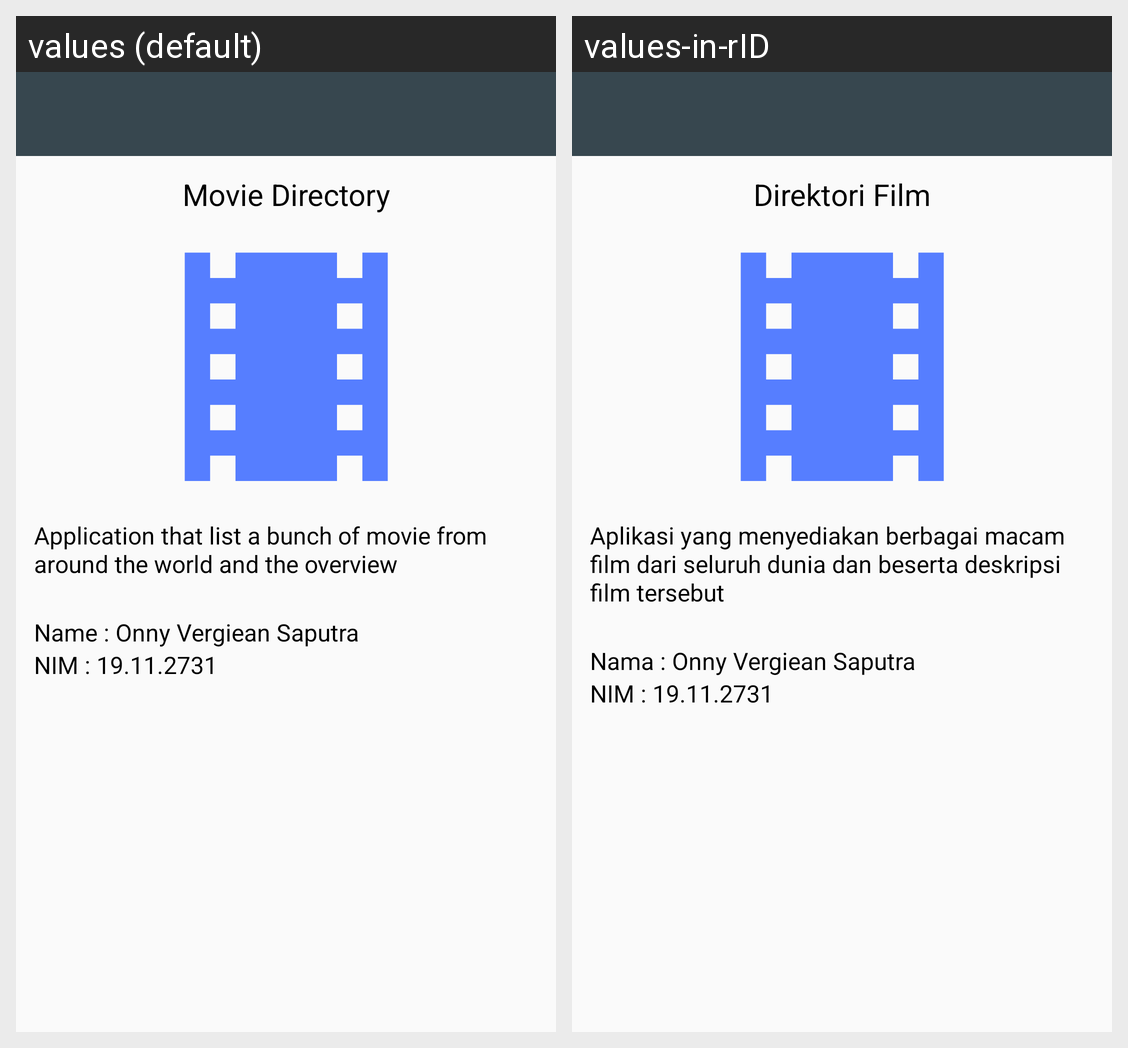

For this localized Android screen grid, give each drawn string resource with its value in every locale shown.
Android screen res/layout/activity_about.xml rendered under 2 locales, left to right: values (default), values-in-rID. Device: Nexus 5 (rendered at 1080×1920; each locale shown at half size, 540×960, under a caption strip naming it); theme Theme.MovieApps.
Strings drawn on this screen, with the default value and each locale's value (text and hints the layout hard-codes, and strings that could not be matched under every locale, appear in the picture but are not listed):

app_name
  values: Movie Directory
  values-in-rID: Direktori Film

app_description
  values: Application that list a bunch of movie from around the world and the overview
  values-in-rID: Aplikasi yang menyediakan berbagai macam film dari seluruh dunia dan beserta deskripsi film tersebut

text_name
  values: Name : Onny Vergiean Saputra
  values-in-rID: Nama : Onny Vergiean Saputra

text_nim
  values: NIM : 19.11.2731
  values-in-rID: NIM : 19.11.2731
